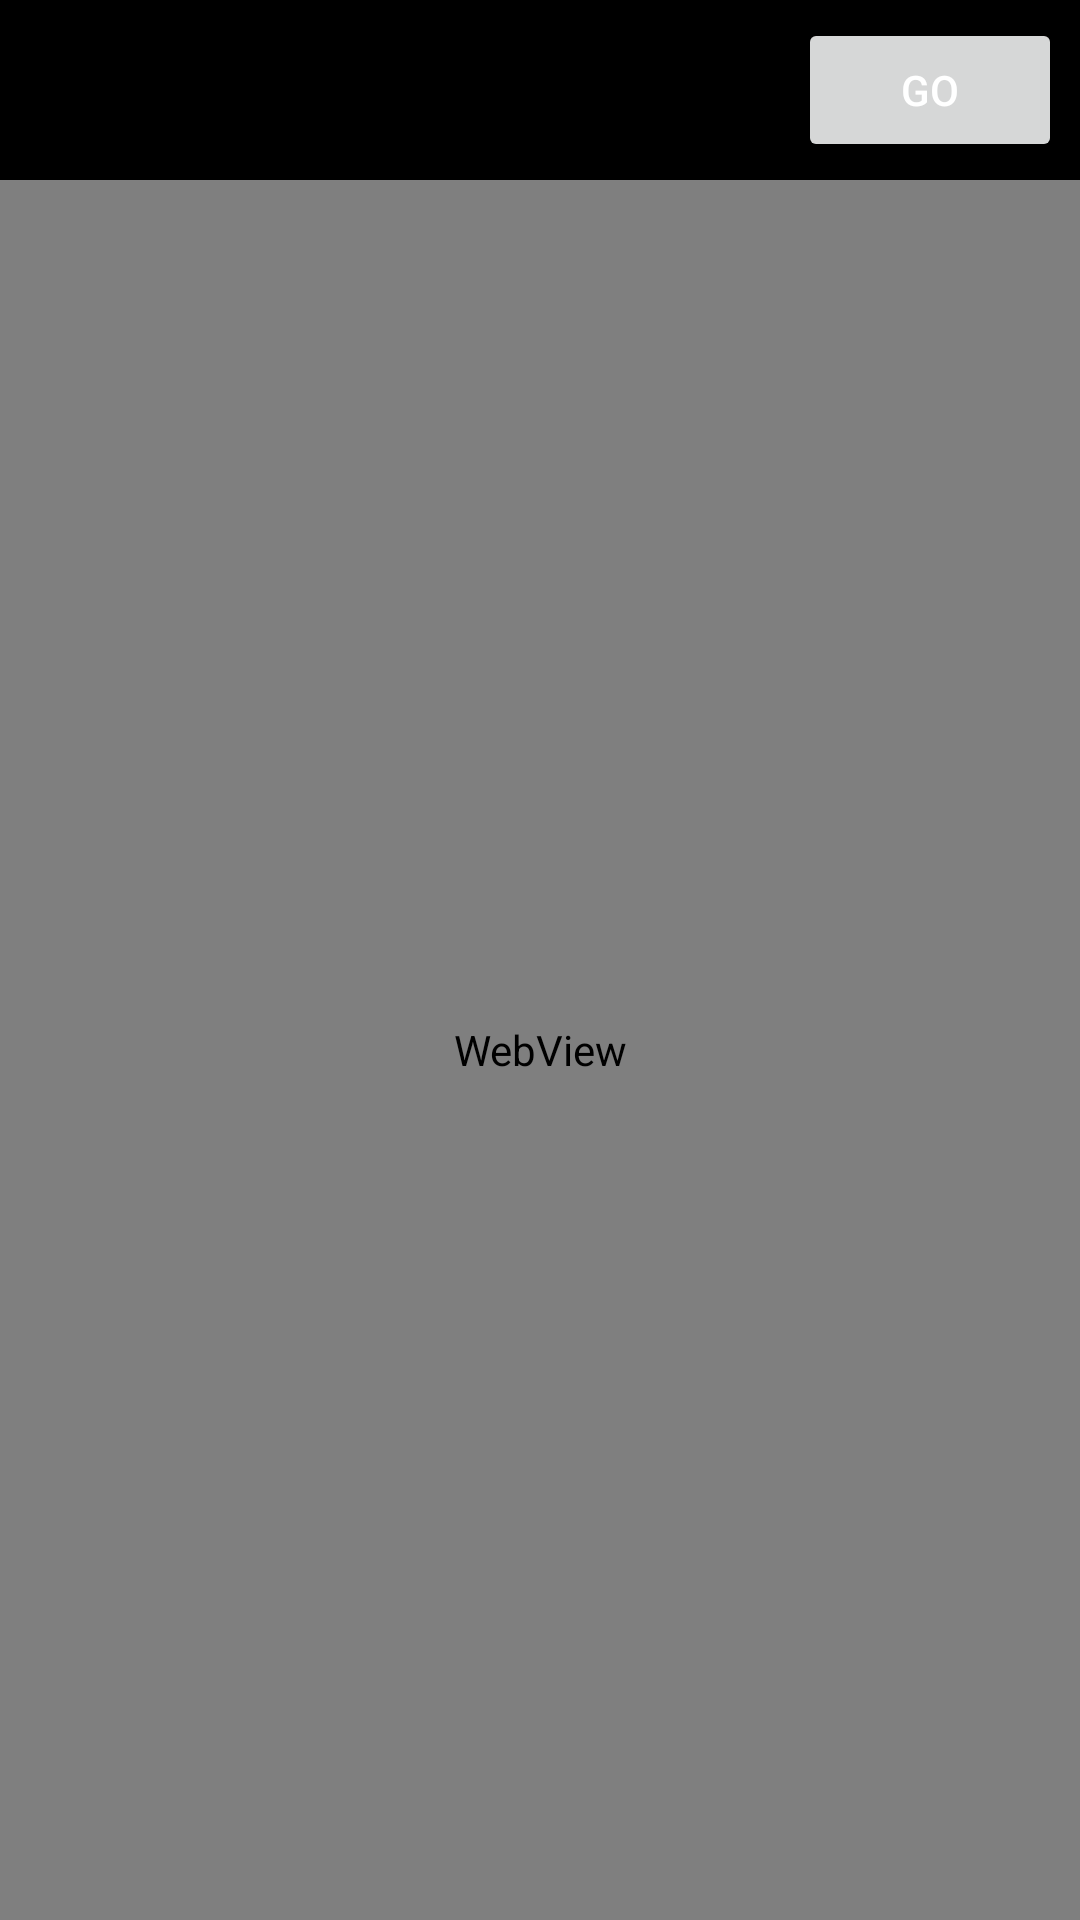

Write the Android layout XML for this screen, with the resource values it uses.
<!-- AndroidManifest.xml: application theme Theme.ICSLauncher -->
<!-- res/layout/activity_browser.xml -->
<?xml version="1.0" encoding="utf-8"?>
<LinearLayout xmlns:android="http://schemas.android.com/apk/res/android"
    android:layout_width="match_parent"
    android:layout_height="match_parent"
    android:background="@color/colorBackground"
    android:orientation="vertical">

    <LinearLayout
        android:layout_width="match_parent"
        android:layout_height="wrap_content"
        android:orientation="horizontal"
        android:padding="6dp">

        <EditText
            android:id="@+id/url_bar"
            android:layout_width="0dp"
            android:layout_height="wrap_content"
            android:layout_weight="1"
            android:hint="http://"
            android:imeOptions="actionGo"
            android:inputType="textUri"
            android:background="@drawable/search_bar"/>

        <Button
            android:id="@+id/btn_go"
            android:layout_width="wrap_content"
            android:layout_height="wrap_content"
            android:layout_marginStart="6dp"
            android:text="Go"/>
    </LinearLayout>

    <WebView
        android:id="@+id/webview"
        android:layout_width="match_parent"
        android:layout_height="0dp"
        android:layout_weight="1"/>
</LinearLayout>
<!-- resources referenced by this layout -->
<resources>
  <color name="colorBackground">#000000</color>
  <style name="Theme.ICSLauncher" parent="Theme.AppCompat.Light.NoActionBar">
          <item name="colorPrimary">@color/colorPrimary</item>
          <item name="colorPrimaryDark">@color/colorPrimaryDark</item>
          <item name="colorAccent">@color/colorAccent</item>
          <item name="android:windowBackground">@color/colorBackground</item>
          <item name="android:textColorPrimary">@color/colorOnSurface</item>
          <item name="android:textColorSecondary">@color/colorOnSurfaceVariant</item>
          <item name="dividerColor">@color/colorDivider</item>
      </style>
  <color name="colorPrimary">#0099CC</color>
  <color name="colorPrimaryDark">#0077AA</color>
  <color name="colorAccent">#0099CC</color>
  <color name="colorOnSurface">#FFFFFF</color>
  <color name="colorOnSurfaceVariant">#FFFFFF</color>
  <color name="colorDivider">#333333</color>
</resources>
